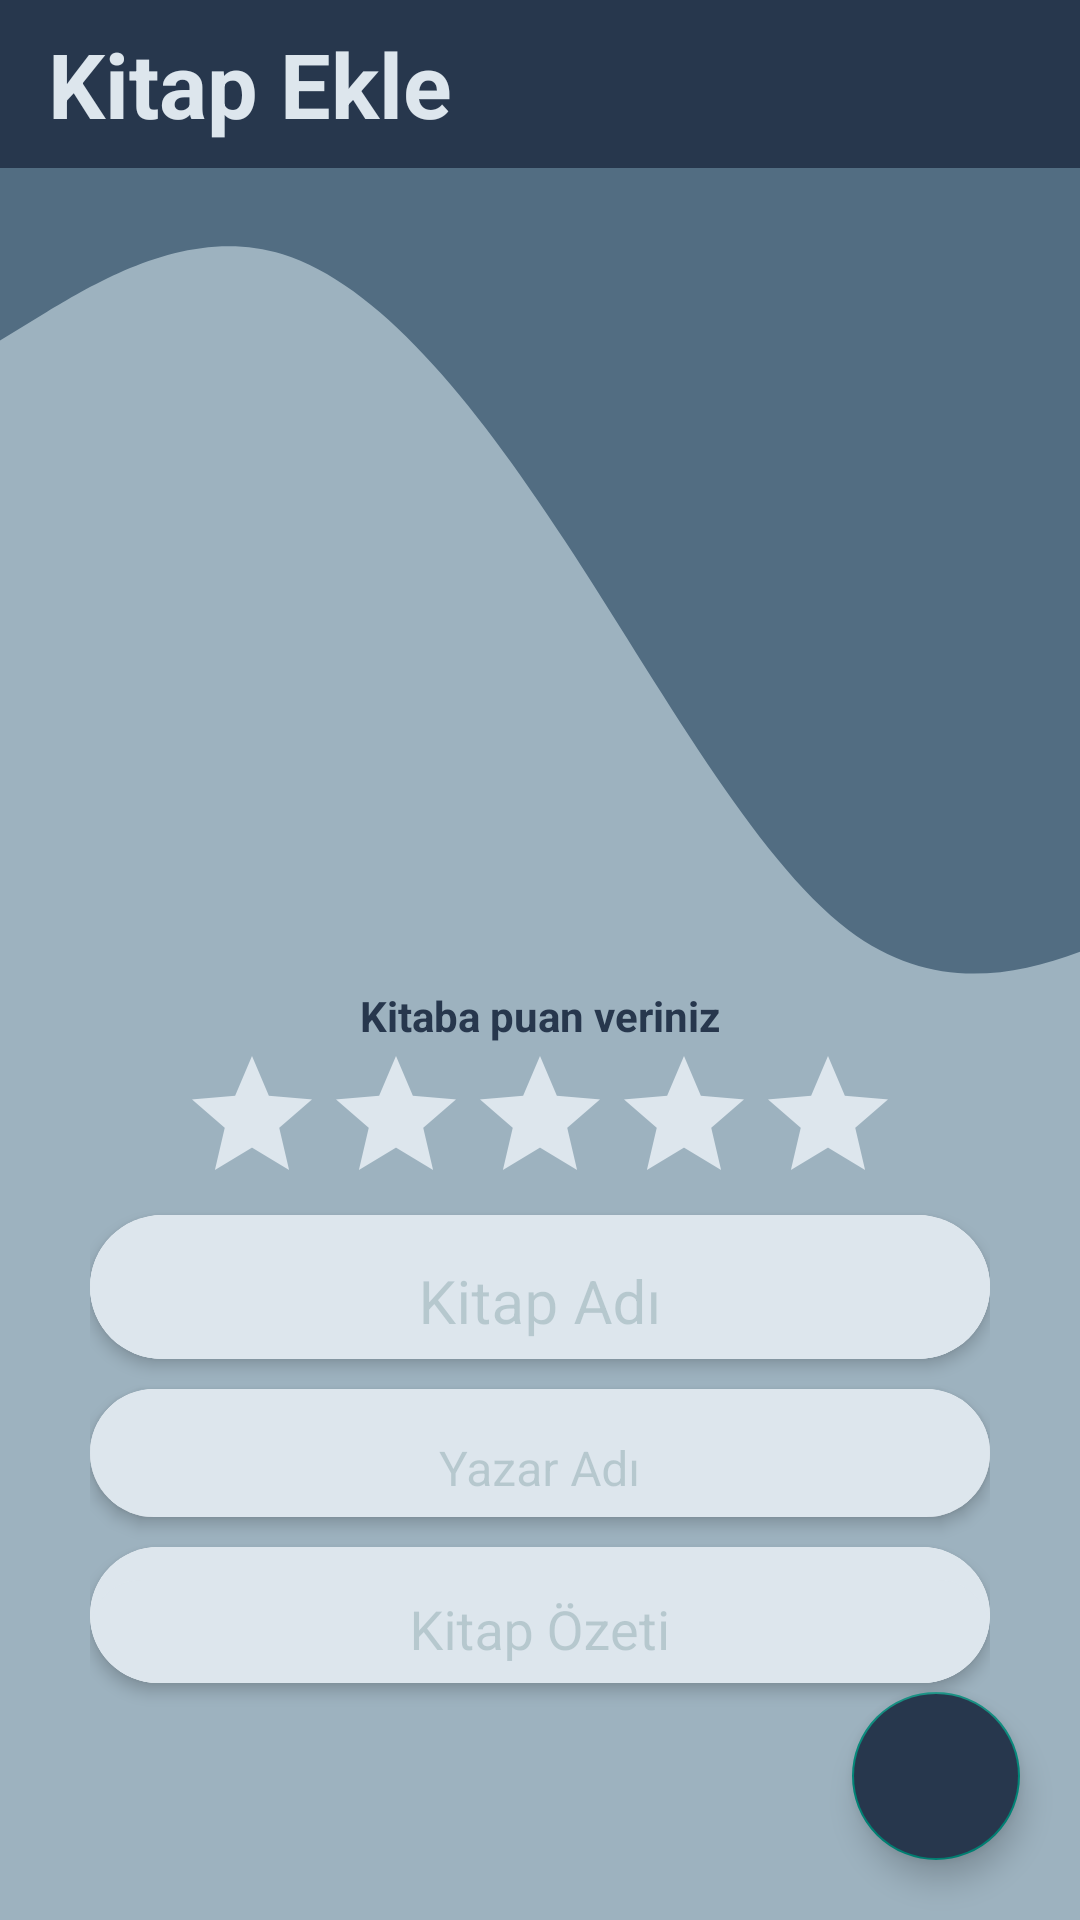

Android layout source for this screen:
<!-- AndroidManifest.xml: application theme Theme.Mingle -->
<!-- res/layout/kitap_ekle_activity.xml -->
<?xml version="1.0" encoding="utf-8"?>
<RelativeLayout xmlns:android="http://schemas.android.com/apk/res/android"
    xmlns:app="http://schemas.android.com/apk/res-auto"
    xmlns:tools="http://schemas.android.com/tools"
    android:layout_width="match_parent"
    android:layout_height="match_parent"
    android:background="@color/dalganınArkasındakiRenk"
    android:orientation="vertical"
    tools:context=".activity.KitapEkleActivity">
    <View
        android:id="@+id/view"
        android:layout_width="match_parent"
        android:layout_height="match_parent"
        android:layout_below="@+id/kitap_ekle_activity_toolbar"
        android:background="@drawable/dalga" />
    <androidx.appcompat.widget.Toolbar
        android:id="@+id/kitap_ekle_activity_toolbar"
        android:layout_width="match_parent"
        android:layout_height="?attr/actionBarSize"
        android:background="@drawable/toolbar_arka_plan">

        <TextView
            android:layout_width="wrap_content"
            android:layout_height="wrap_content"
            android:text="Kitap Ekle"
            android:textColor="@color/toolBar_yazi_rengi"
            android:textSize="30sp"
            android:textStyle="bold" />
    </androidx.appcompat.widget.Toolbar>
    <androidx.core.widget.NestedScrollView
        android:layout_width="match_parent"
        android:layout_height="wrap_content"
        android:layout_below="@id/kitap_ekle_activity_toolbar">
        <LinearLayout
            android:layout_width="match_parent"
            android:layout_height="match_parent"
            android:layout_below="@+id/kitap_ekle_activity_toolbar"
            android:gravity="center_horizontal"
            android:orientation="vertical"
            android:paddingLeft="30dp"
            android:paddingRight="30dp">
            <ImageView
                android:id="@+id/kitap_ekle_activity_imageViewKitapResmi"
                android:layout_width="200dp"
                android:layout_height="200dp"
                android:layout_marginTop="25dp"
                android:scaleType="fitCenter"
                android:src="@drawable/kitap_ekle_varsayilan_gorseli" />
            <ProgressBar
                android:id="@+id/kitap_ekle_activity_progressBar"
                android:layout_width="wrap_content"
                android:layout_height="wrap_content"
                android:visibility="invisible" />
            <LinearLayout
                android:layout_width="match_parent"
                android:layout_height="wrap_content"
                android:orientation="vertical">

                <TextView
                    android:layout_width="wrap_content"
                    android:layout_height="wrap_content"
                    android:layout_gravity="center"
                    android:text="Kitaba puan veriniz"
                    android:textColor="@color/kitabaPuanVeriniz"
                    android:textStyle="bold" />

                <RatingBar
                    android:id="@+id/kitap_ekle_activity_yildizlar"
                    android:layout_width="wrap_content"
                    android:layout_height="wrap_content"
                    android:layout_gravity="center"
                    android:background="@color/transparent"
                    android:numStars="5"
                    android:progressBackgroundTint="@color/iciBossYildizRengi"
                    android:progressTint="@color/iciDoluYildizRengi"
                    android:stepSize="1" />


            </LinearLayout>
            <androidx.cardview.widget.CardView
                android:layout_width="match_parent"
                android:layout_height="wrap_content"
                app:cardCornerRadius="25dp"
                app:cardElevation="3dp">

                <com.google.android.material.textfield.TextInputLayout
                    android:layout_width="match_parent"
                    android:layout_height="match_parent"
                    android:background="@drawable/text_view_arka_plan"
                    android:textColorHint="@color/hintRengi">

                    <EditText
                        android:id="@+id/kitap_ekle_activity_editTextKitapIsmi"
                        android:layout_width="match_parent"
                        android:layout_height="wrap_content"
                        android:background="@color/text_view_arka_plan_rengi"
                        android:gravity="center"
                        android:hint="Kitap Adı"
                        android:padding="5dp"
                        android:textAlignment="center"
                        android:textColor="@color/textViewVeEditTextYazirengi"
                        android:textColorHint="@color/hintRengi"
                        android:textSize="20sp" />
                </com.google.android.material.textfield.TextInputLayout>
            </androidx.cardview.widget.CardView>
            <androidx.cardview.widget.CardView
                android:layout_width="match_parent"
                android:layout_height="wrap_content"
                android:layout_marginTop="10dp"
                app:cardCornerRadius="25dp"
                app:cardElevation="3dp">
                <com.google.android.material.textfield.TextInputLayout
                    android:layout_width="match_parent"
                    android:layout_height="wrap_content"
                    android:background="@color/text_view_arka_plan_rengi"
                    android:textColorHint="@color/hintRengi">

                    <EditText
                        android:id="@+id/kitap_ekle_activity_editTextKitapYazari"
                        android:layout_width="match_parent"
                        android:layout_height="wrap_content"
                        android:background="@color/text_view_arka_plan_rengi"
                        android:elevation="5dp"
                        android:gravity="center"
                        android:hint="Yazar Adı"
                        android:padding="5dp"
                        android:textAlignment="center"
                        android:textColor="@color/textViewVeEditTextYazirengi"
                        android:textColorHint="@color/hintRengi"
                        android:textSize="16dp" />
                </com.google.android.material.textfield.TextInputLayout>
            </androidx.cardview.widget.CardView>

            <androidx.cardview.widget.CardView
                android:layout_width="match_parent"
                android:layout_height="wrap_content"
                android:layout_marginTop="10dp"
                android:layout_marginBottom="10dp"
                app:cardCornerRadius="25dp"
                app:cardElevation="3dp">
                <ScrollView
                    android:layout_width="match_parent"
                    android:layout_height="wrap_content"
                    >

                    <com.google.android.material.textfield.TextInputLayout
                        android:layout_width="match_parent"
                        android:layout_height="wrap_content"
                        android:background="@color/text_view_arka_plan_rengi"
                        android:textColorHint="@color/hintRengi">

                        <EditText
                            android:id="@+id/kitap_ekle_activity_editTextKitapOzeti"
                            android:layout_width="match_parent"
                            android:layout_height="wrap_content"
                            android:background="@drawable/text_view_arka_plan"
                            android:gravity="center"
                            android:hint="Kitap Özeti"
                            android:inputType="textMultiLine"
                            android:maxLines="10"
                            android:padding="5dp"
                            android:textAlignment="center"
                            android:textColor="@color/textViewVeEditTextYazirengi"
                            android:textColorHint="@color/hintRengi"
                            android:textSize="18dp" />

                    </com.google.android.material.textfield.TextInputLayout>


                </ScrollView>

            </androidx.cardview.widget.CardView>



        </LinearLayout>
    </androidx.core.widget.NestedScrollView>

    <com.google.android.material.floatingactionbutton.FloatingActionButton
        android:id="@+id/kitap_ekle_activity_fabEkleButonu"
        android:layout_width="wrap_content"
        android:layout_height="wrap_content"
        android:layout_alignParentEnd="true"
        android:layout_alignParentBottom="true"
        android:layout_marginEnd="20dp"
        android:layout_marginBottom="20dp"
        android:backgroundTint="@color/anıToolbarRengi"
        android:src="@drawable/baseline_save_24"
        app:maxImageSize="35dp" />

</RelativeLayout>
<!-- resources referenced by this layout -->
<resources>
  <color name="hintRengi">#32184A50</color>
  <color name="iciBossYildizRengi">#DDE6ED</color>
  <color name="iciDoluYildizRengi">#0C418A</color>
  <color name="kitabaPuanVeriniz">#27374D</color>
  <color name="textViewVeEditTextYazirengi">#184A50</color>
  <color name="text_view_arka_plan_rengi">#DDE6ED</color>
  <color name="toolBar_yazi_rengi">#DDE6ED</color>
  <color name="transparent">#00FFFFFF</color>
  <!-- drawable dalga (drawable) -->
  <vector xmlns:android="http://schemas.android.com/apk/res/android"
      android:width="800dp"
      android:height="320dp"
      android:viewportWidth="550"
      android:viewportHeight="650">
      <path
          android:fillColor="@color/dalganın_rengi"
          android:pathData="M0,64L24,53.3C48,43 96,21 144,32C192,43 240,85 288,138.7C336,192 384,256 432,282.7C480,309 528,299 576,282.7C624,267 672,245 720,224C768,203 816,181 864,197.3C912,213 960,267 1008,277.3C1056,288 1104,256 1152,218.7C1200,181 1248,139 1296,154.7C1344,171 1392,245 1416,282.7L1440,320L1440,0L1416,0C1392,0 1344,0 1296,0C1248,0 1200,0 1152,0C1104,0 1056,0 1008,0C960,0 912,0 864,0C816,0 768,0 720,0C672,0 624,0 576,0C528,0 480,0 432,0C384,0 336,0 288,0C240,0 192,0 144,0C96,0 48,0 24,0L0,0Z" />
  </vector>
  <!-- drawable text_view_arka_plan (drawable) -->
  <?xml version="1.0" encoding="utf-8"?>
  <shape xmlns:android="http://schemas.android.com/apk/res/android" android:shape="rectangle">
  
      <solid android:color="@color/text_view_arka_plan_rengi"/>
      <corners android:radius="20dp"/>
  
  </shape>
  <!-- drawable toolbar_arka_plan (drawable) -->
  <?xml version="1.0" encoding="utf-8"?>
  <shape xmlns:android="http://schemas.android.com/apk/res/android"
      android:shape="rectangle">
      <solid android:color="@color/anıToolbarRengi"/>
  
  </shape>
  <style name="Theme.Mingle" parent="Base.Theme.Mingle" />
  <style name="Base.Theme.Mingle" parent="Theme.AppCompat.DayNight.NoActionBar">
          
          
      </style>
</resources>
